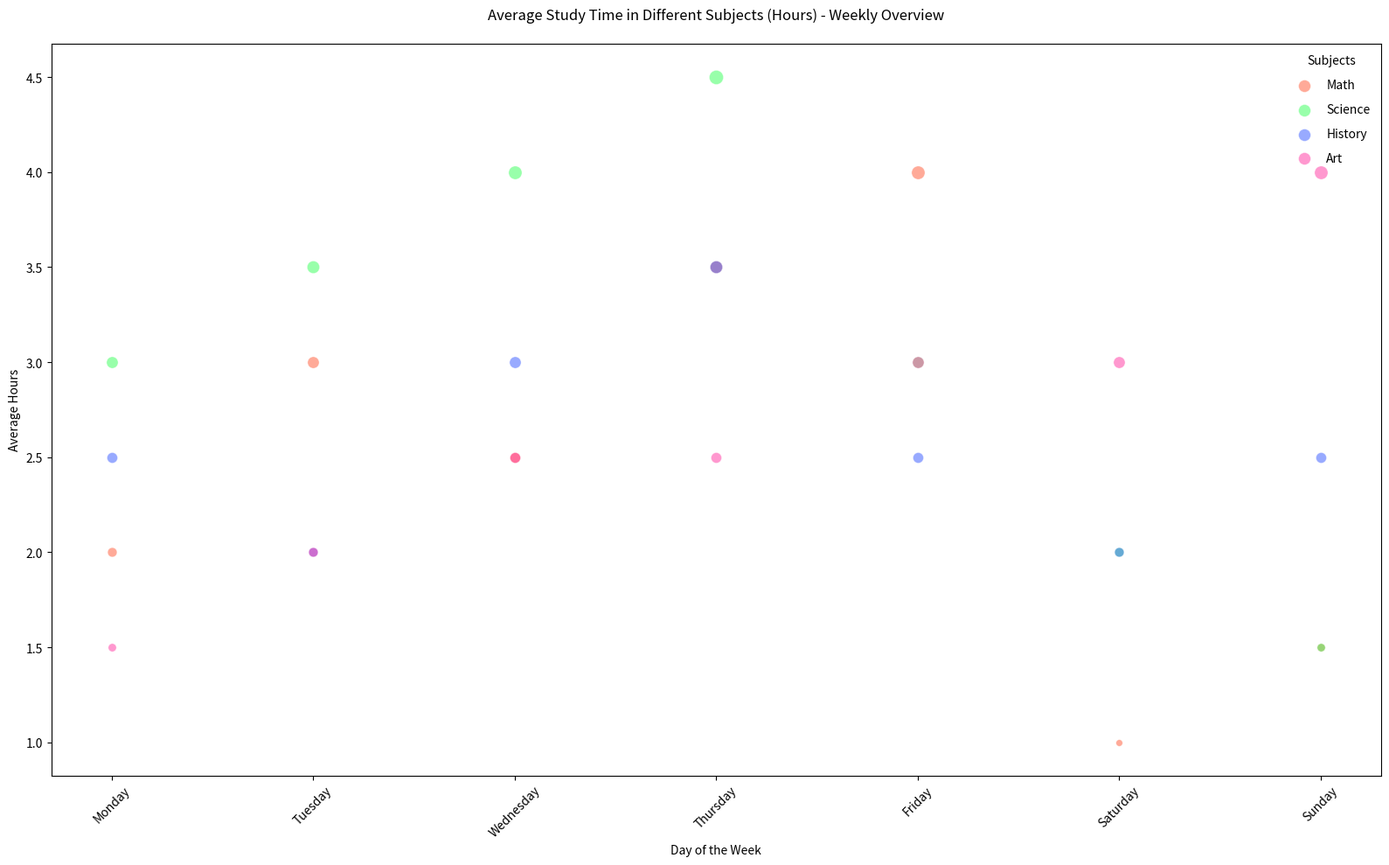

Reproduce this figure in Python.

import matplotlib.pyplot as plt

# Data
days = ['Monday', 'Tuesday', 'Wednesday', 'Thursday', 'Friday', 'Saturday', 'Sunday']
math = [2, 3, 2.5, 3.5, 4, 1, 1.5]        # Average hours spent on Math
science = [3, 3.5, 4, 4.5, 3, 2, 1.5]     # Average hours spent on Science
history = [2.5, 2, 3, 3.5, 2.5, 2, 2.5]   # Average hours spent on History
art = [1.5, 2, 2.5, 2.5, 3, 3, 4]         # Average hours spent on Art

# Plot setting (adjusting width and height)
plt.figure(figsize=(16, 10))

# Bubble chart
for i in range(len(days)):
    plt.scatter(days[i], math[i], s=math[i]*30, alpha=0.5, color='#FF5733', edgecolors='w', linewidth=0.5)
    plt.scatter(days[i], science[i], s=science[i]*30, alpha=0.5, color='#33FF57', edgecolors='w', linewidth=0.5)
    plt.scatter(days[i], history[i], s=history[i]*30, alpha=0.5, color='#3357FF', edgecolors='w', linewidth=0.5)
    plt.scatter(days[i], art[i], s=art[i]*30, alpha=0.5, color='#FF33A1', edgecolors='w', linewidth=0.5)

# Customizing the plot
plt.title('Average Study Time in Different Subjects (Hours) - Weekly Overview', pad=20)
plt.xlabel('Day of the Week')
plt.ylabel('Average Hours')
plt.xticks(rotation=45)

# Custom legend
for subject, color in zip(["Math", "Science", "History", "Art"], ['#FF5733', '#33FF57', '#3357FF', '#FF33A1']):
    plt.scatter([], [], alpha=0.5, s=100, label=subject, color=color, edgecolors='w', linewidth=0.5)
plt.legend(scatterpoints=1, frameon=False, labelspacing=1, loc='upper right', title="Subjects")

plt.tight_layout()
plt.show()
